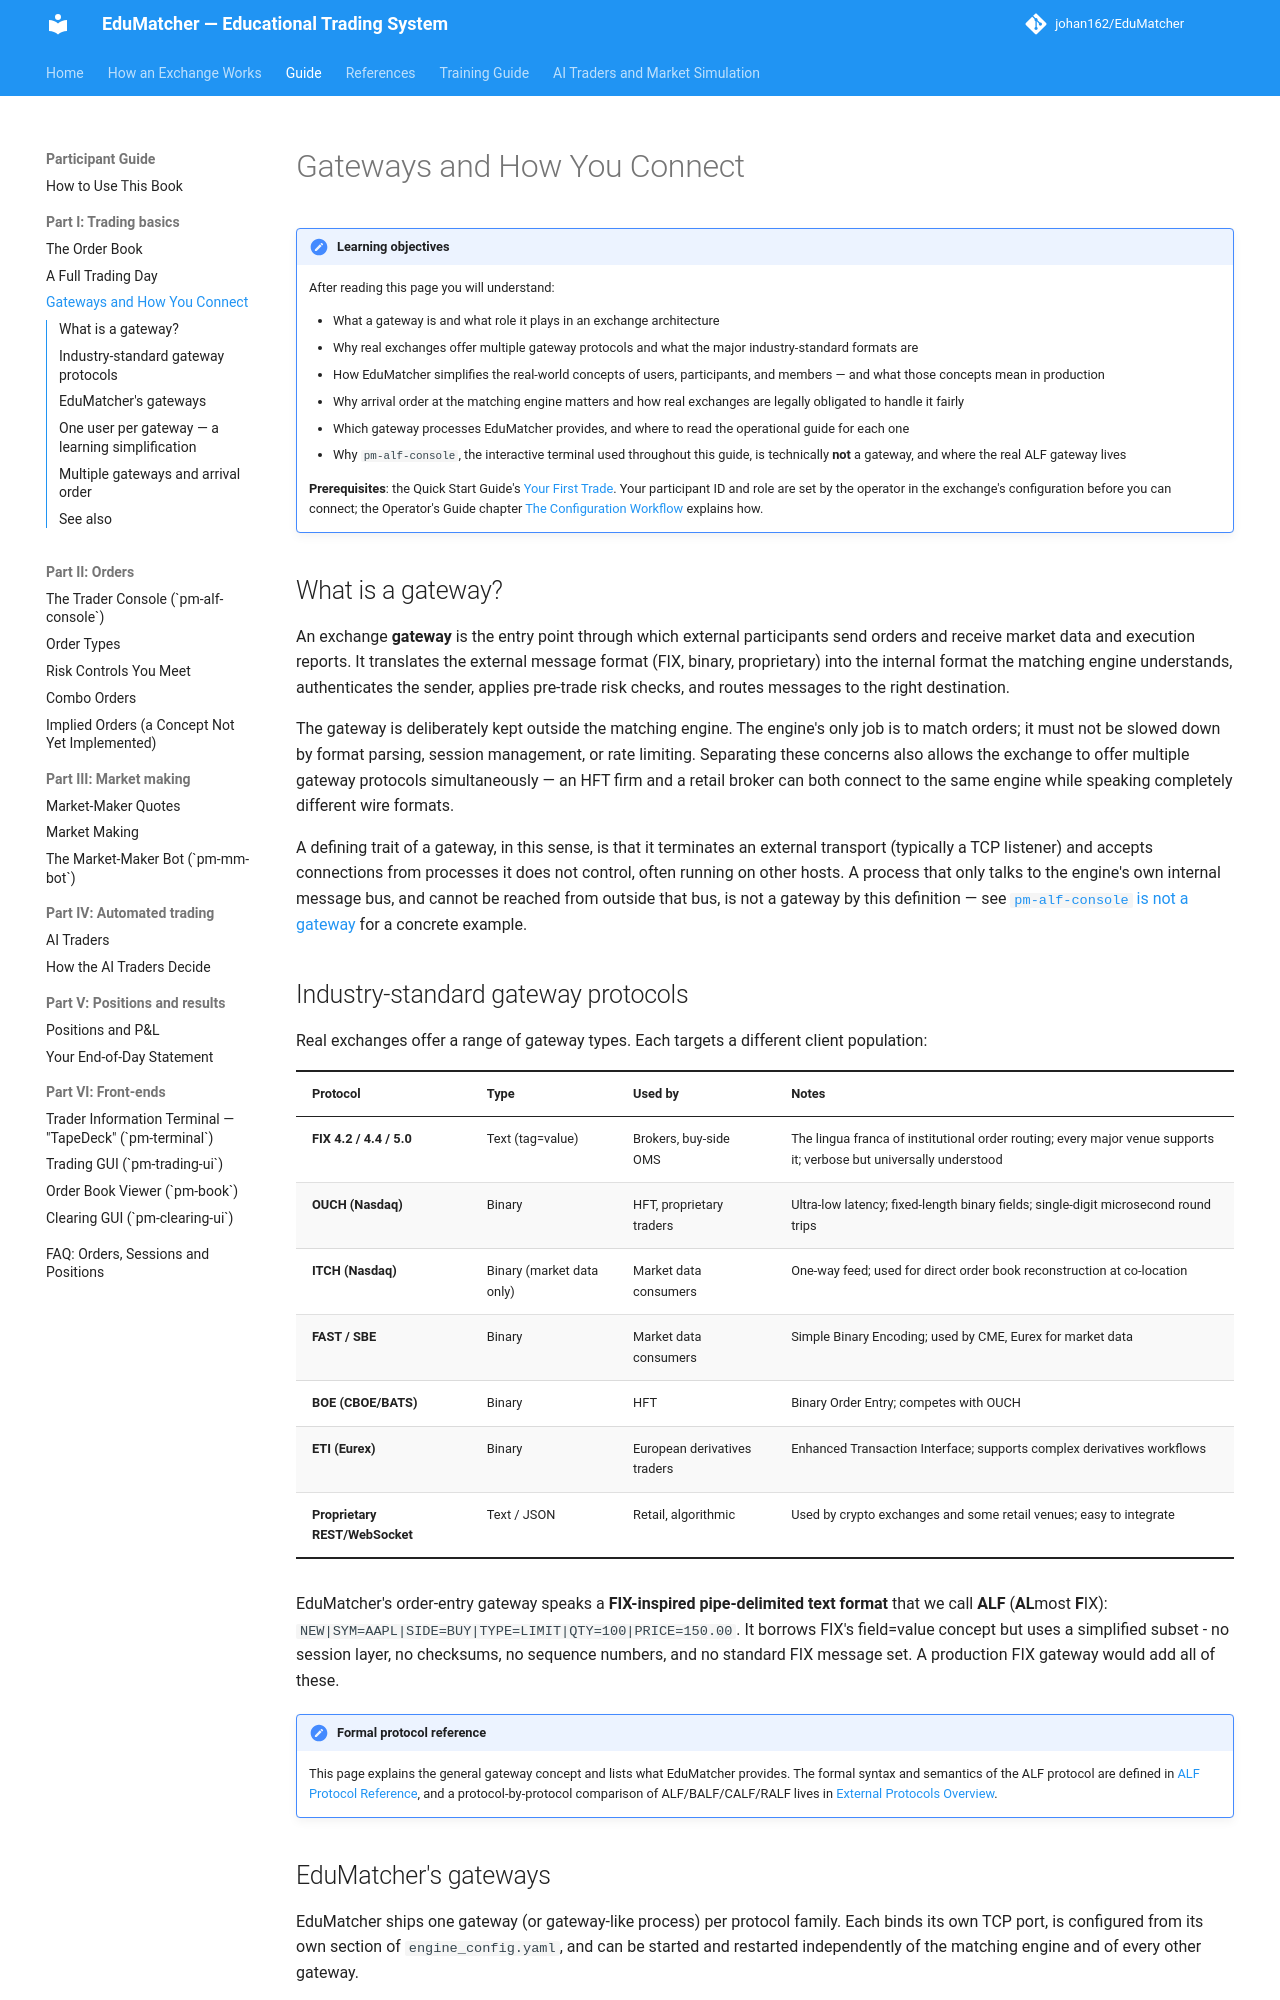

repository: johan162/EduMatcher · page: books/participant-guide/part-1-trading-basics/010-gateways-and-how-you-connect/index.html · generator: mkdocs

# Gateways and How You Connect

!!! note "Learning objectives"
    After reading this page you will understand:

    - What a gateway is and what role it plays in an exchange architecture
    - Why real exchanges offer multiple gateway protocols and what the major
      industry-standard formats are
    - How EduMatcher simplifies the real-world concepts of users, participants,
      and members — and what those concepts mean in production
    - Why arrival order at the matching engine matters and how real exchanges are
      legally obligated to handle it fairly
    - Which gateway processes EduMatcher provides, and where to read the
      operational guide for each one
    - Why `pm-alf-console`, the interactive terminal used throughout this guide,
      is technically **not** a gateway, and where the real ALF gateway lives

    **Prerequisites**: the Quick Start Guide's
    [Your First Trade](../../quick-start/part-1-see-it-run/030-your-first-trade.md).
    Your participant ID and role are set by the operator in the exchange's
    configuration before you can connect; the Operator's Guide chapter
    [The Configuration Workflow](../../operator-guide/part-2-configure/010-the-configuration-workflow.md)
    explains how.

## What is a gateway?

An exchange **gateway** is the entry point through which external participants
send orders and receive market data and execution reports.  It translates the
external message format (FIX, binary, proprietary) into the internal format the
matching engine understands, authenticates the sender, applies pre-trade risk
checks, and routes messages to the right destination.

The gateway is deliberately kept outside the matching engine.  The engine's
only job is to match orders; it must not be slowed down by format parsing,
session management, or rate limiting.  Separating these concerns also allows
the exchange to offer multiple gateway protocols simultaneously — an HFT firm
and a retail broker can both connect to the same engine while speaking
completely different wire formats.

A defining trait of a gateway, in this sense, is that it terminates an
external transport (typically a TCP listener) and accepts connections from
processes it does not control, often running on other hosts. A process that
only talks to the engine's own internal message bus, and cannot be reached
from outside that bus, is not a gateway by this definition — see
[`pm-alf-console` is not a gateway](../part-2-orders/010-the-trader-console.md#pm-alf-console-is-not-a-gateway)
for a concrete example.

## Industry-standard gateway protocols

Real exchanges offer a range of gateway types.  Each targets a different
client population:

| Protocol | Type | Used by | Notes |
|----------|------|---------|-------|
| **FIX 4.2 / 4.4 / 5.0** | Text (tag=value) | Brokers, buy-side OMS | The lingua franca of institutional order routing; every major venue supports it; verbose but universally understood |
| **OUCH (Nasdaq)** | Binary | HFT, proprietary traders | Ultra-low latency; fixed-length binary fields; single-digit microsecond round trips |
| **ITCH (Nasdaq)** | Binary (market data only) | Market data consumers | One-way feed; used for direct order book reconstruction at co-location |
| **FAST / SBE** | Binary | Market data consumers | Simple Binary Encoding; used by CME, Eurex for market data |
| **BOE (CBOE/BATS)** | Binary | HFT | Binary Order Entry; competes with OUCH |
| **ETI (Eurex)** | Binary | European derivatives traders | Enhanced Transaction Interface; supports complex derivatives workflows |
| **Proprietary REST/WebSocket** | Text / JSON | Retail, algorithmic | Used by crypto exchanges and some retail venues; easy to integrate |

EduMatcher's order-entry gateway speaks a **FIX-inspired pipe-delimited text format** that
we call **ALF** (**AL**most **F**IX):
`NEW|SYM=AAPL|SIDE=BUY|TYPE=LIMIT|QTY=100|PRICE=150.00`.
It borrows FIX's field=value concept but uses a simplified subset - no session
layer, no checksums, no sequence numbers, and no standard FIX message set.
A production FIX gateway would add all of these.

!!! note "Formal protocol reference"
    This page explains the general gateway concept and lists what EduMatcher
    provides. The formal syntax and semantics of the ALF protocol are defined
    in [ALF Protocol Reference](../../protocols-and-clients/part-2-specifications/010-alf.md), and a
    protocol-by-protocol comparison of ALF/BALF/CALF/RALF lives in
    [External Protocols Overview](../../protocols-and-clients/part-1-choosing-and-connecting/010-protocols-overview.md).
